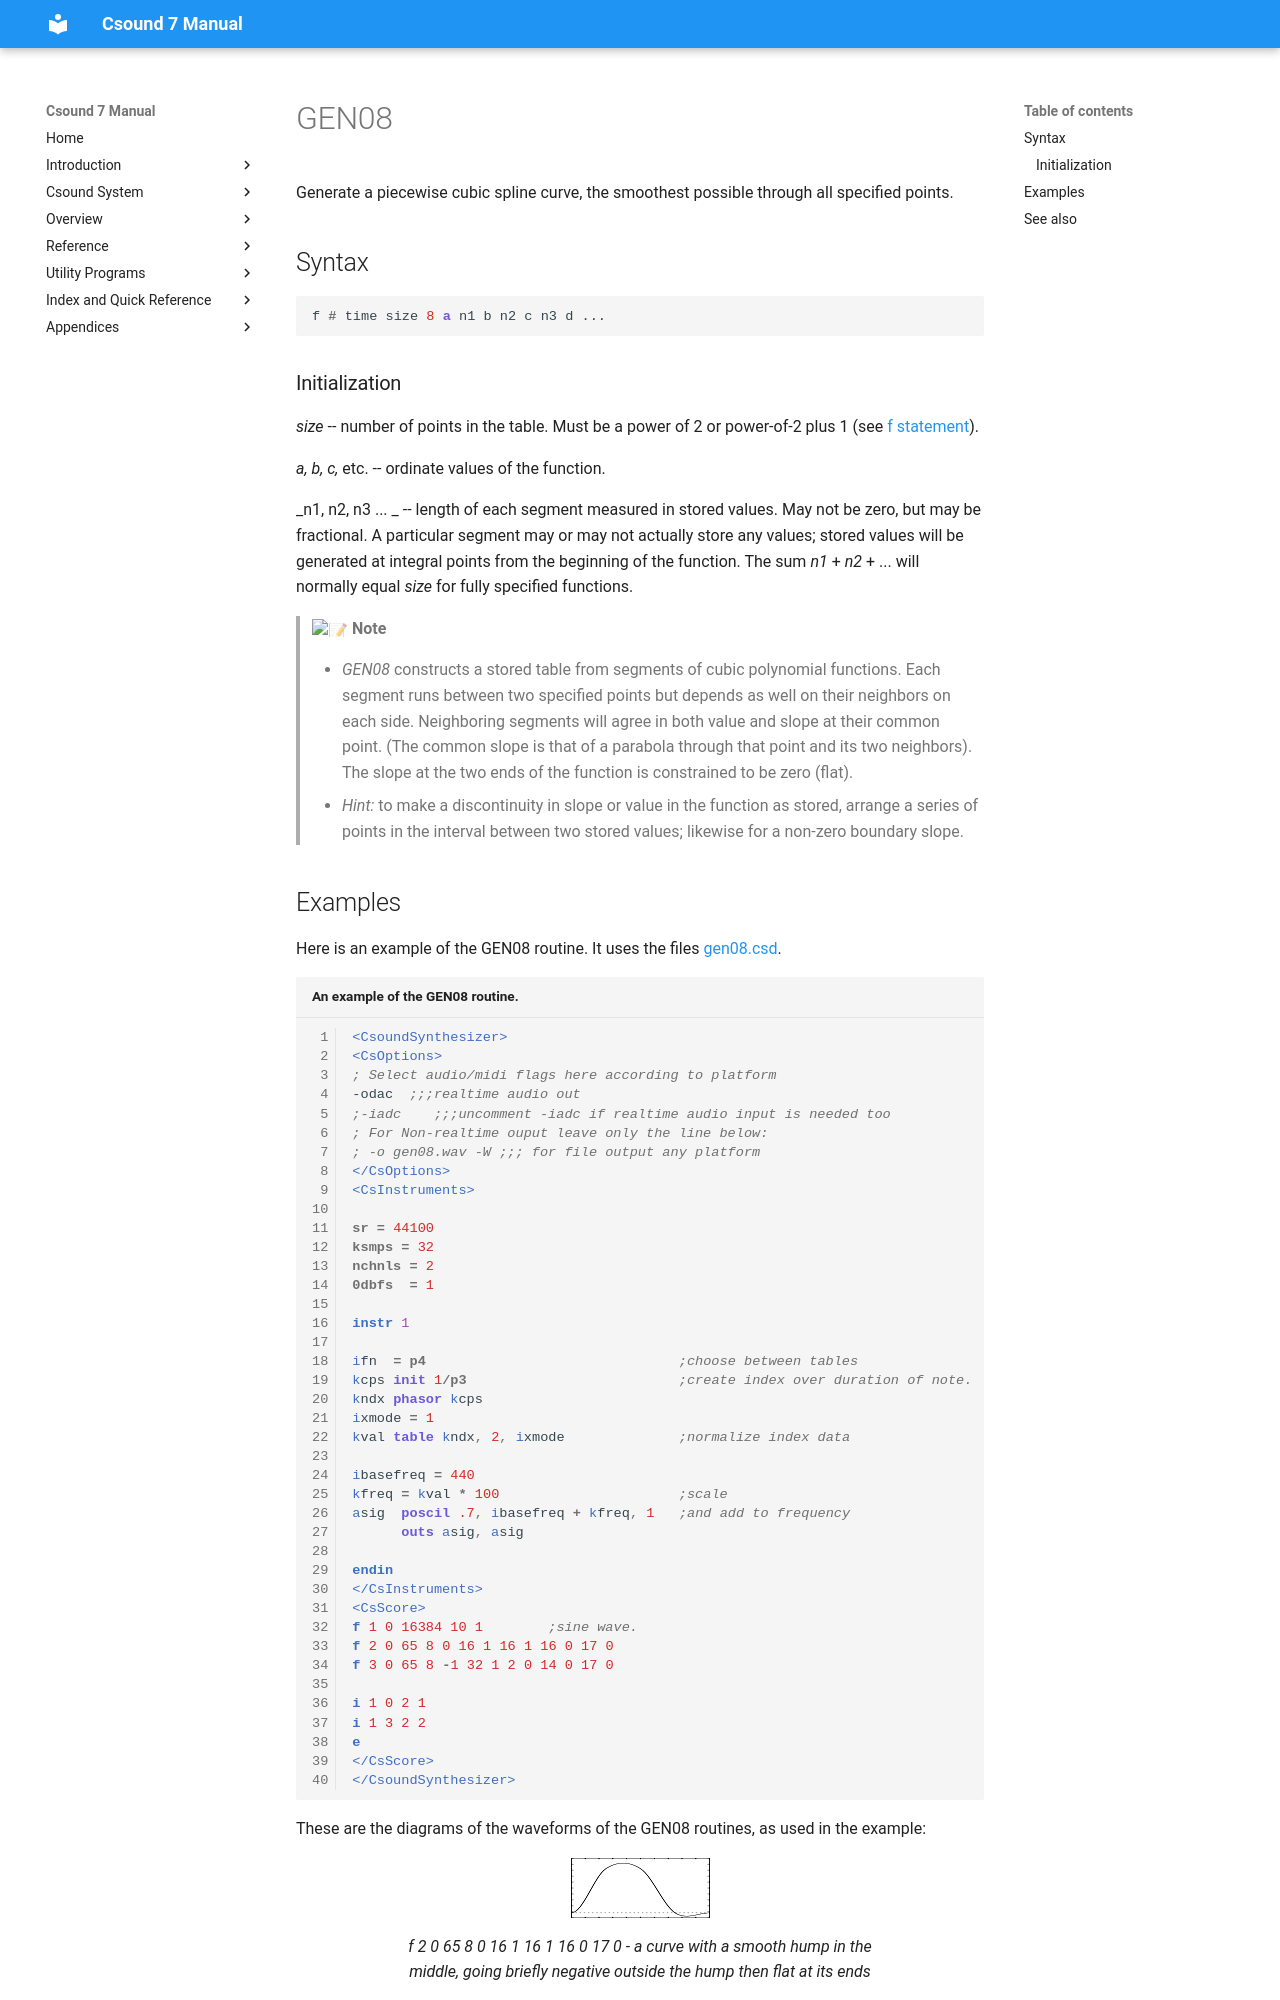

repository: csound/manual · page: scoregens/gen08/index.html · generator: mkdocs

<!--
id:GEN08
category:
-->
# GEN08
Generate a piecewise cubic spline curve, the smoothest possible through all specified points.

## Syntax
``` csound-orc
f # time size 8 a n1 b n2 c n3 d ...
```

### Initialization

_size_ -- number of points in the table. Must be a power of 2 or power-of-2 plus 1 (see [f statement](../scoregens/f.md)).

_a, b, c,_ etc. -- ordinate values of the function.

_n1, n2, n3 ... _ -- length of each segment measured in stored values. May not be zero, but may be fractional. A particular segment may or may not actually store any values; stored values will be generated at integral points from the beginning of the function. The sum _n1_ + _n2_ + ... will normally equal _size_ for fully specified functions.

> :memo: **Note**
>
> * _GEN08_ constructs a stored table from segments of cubic polynomial functions. Each segment runs between two specified points but depends as well on their neighbors on each side. Neighboring segments will agree in both value and slope at their common point. (The common slope is that of a parabola through that point and its two neighbors). The slope at the two ends of the function is constrained to be zero (flat).
> * _Hint:_ to make a discontinuity in slope or value in the function as stored, arrange a series of points in the interval between two stored values; likewise for a non-zero boundary slope.
